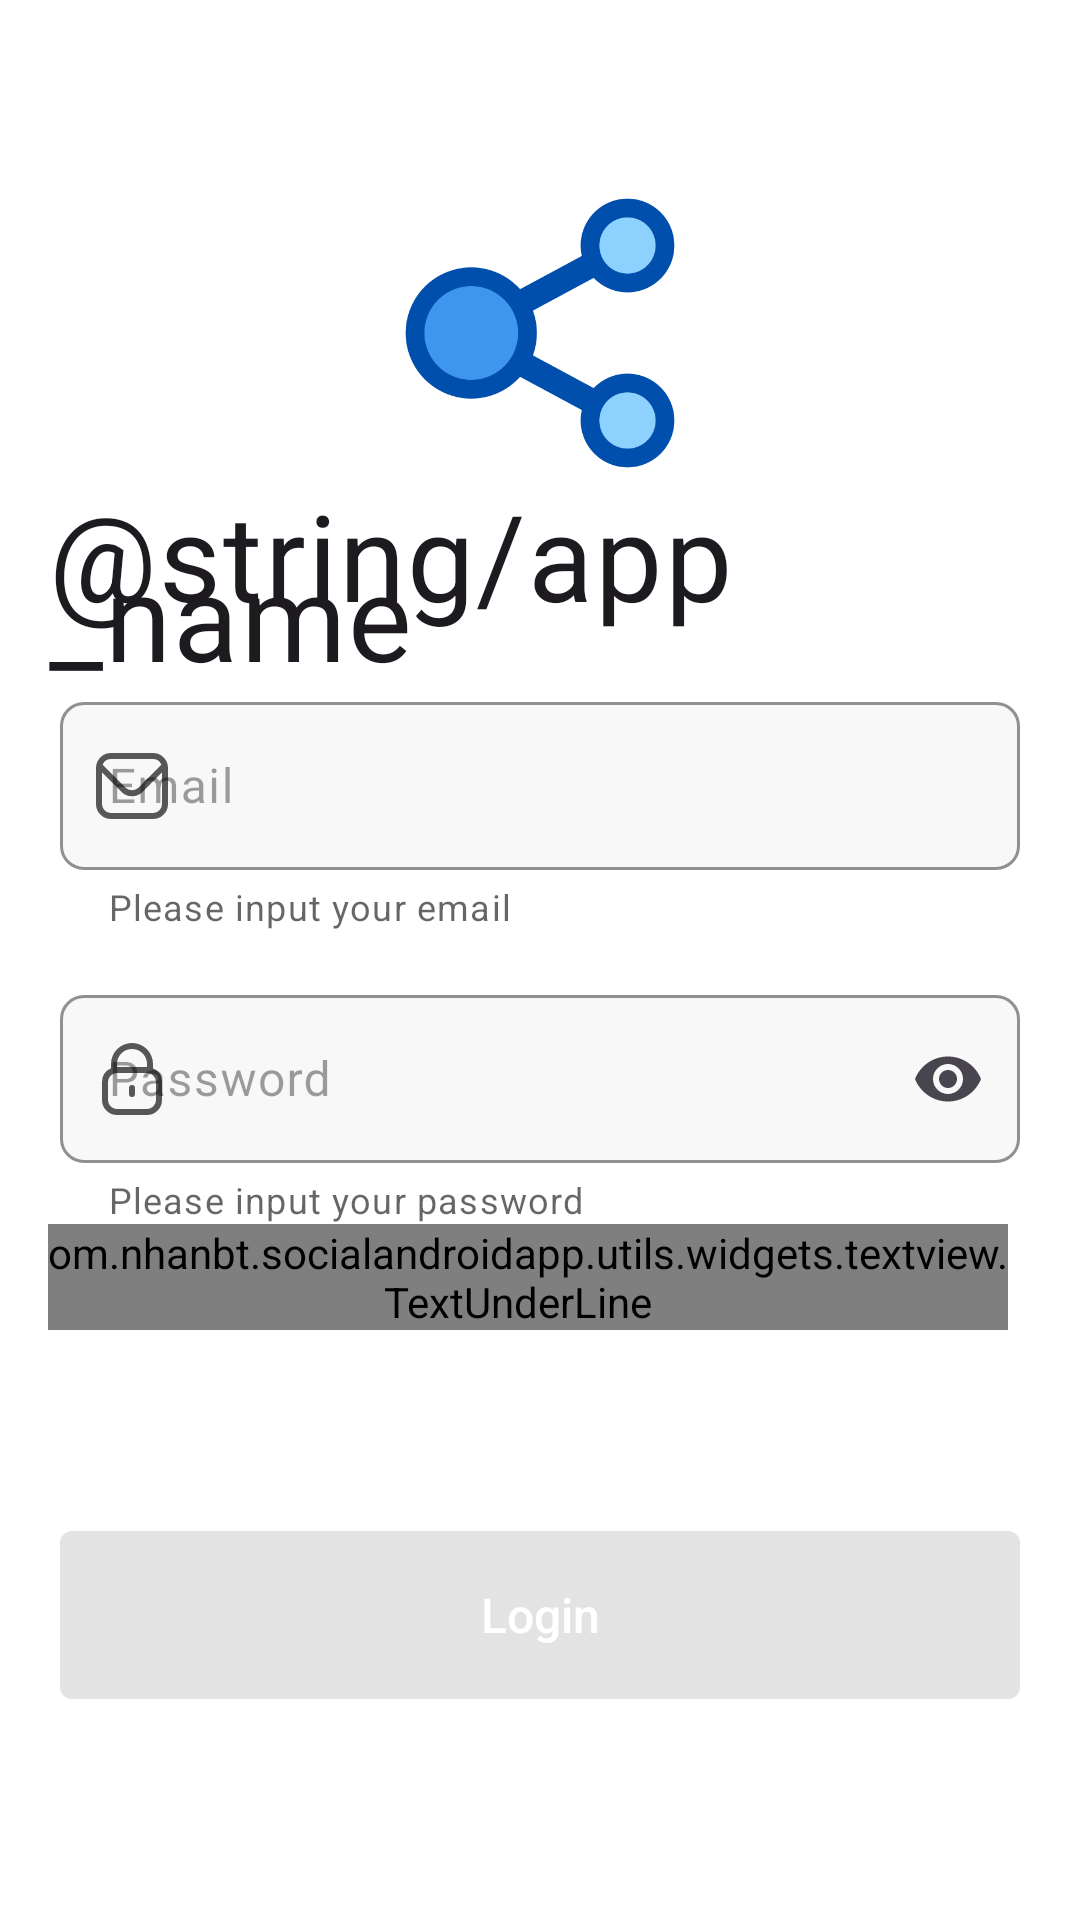

Write the Android layout XML for this screen, with the resource values it uses.
<!-- AndroidManifest.xml: application theme Theme.SocialAndroidApp -->
<!-- res/layout/login_activity.xml -->
<?xml version="1.0" encoding="utf-8"?>
<androidx.constraintlayout.widget.ConstraintLayout xmlns:android="http://schemas.android.com/apk/res/android"
    xmlns:app="http://schemas.android.com/apk/res-auto"
    xmlns:tools="http://schemas.android.com/tools"
    android:id="@+id/container"
    android:layout_width="match_parent"
    android:layout_height="match_parent"
    android:background="@color/background"
    android:paddingStart="@dimen/activity_horizontal_margin"
    android:paddingTop="@dimen/activity_vertical_margin"
    android:paddingEnd="@dimen/activity_horizontal_margin"
    android:paddingBottom="@dimen/activity_vertical_margin"
    tools:context=".ui.login.LoginActivity">

    <ImageView
        android:id="@+id/logo"
        android:layout_width="0dp"
        android:layout_height="100dp"
        android:src="@drawable/app_logo"
        app:layout_constraintBottom_toTopOf="@+id/top_guideline"
        app:layout_constraintEnd_toEndOf="parent"
        app:layout_constraintStart_toStartOf="parent"
        app:layout_constraintTop_toTopOf="parent"
        app:layout_constraintVertical_bias="0.4" />

    <TextView
        style="@style/TextAppearance.App.HeadingBlack"
        android:layout_width="wrap_content"
        android:layout_height="wrap_content"
        android:text="@string/app_name"
        app:layout_constraintBottom_toTopOf="@+id/top_guideline"
        app:layout_constraintEnd_toEndOf="parent"
        app:layout_constraintStart_toStartOf="parent"
        app:layout_constraintTop_toBottomOf="@id/logo" />

    <androidx.constraintlayout.widget.Guideline
        android:id="@+id/top_guideline"
        android:layout_width="0dp"
        android:layout_height="0dp"
        android:orientation="horizontal"
        app:layout_constraintGuide_percent="0.35" />

    <com.google.android.material.textfield.TextInputLayout
        android:id="@+id/email_text_field"
        style="@style/TextInputLayout.DefaultTextField"
        android:layout_width="match_parent"
        android:layout_height="wrap_content"
        android:layout_marginHorizontal="4dp"
        android:hint="@string/email_hint"
        app:helperText="@string/email_helper"
        app:layout_constraintEnd_toEndOf="parent"
        app:layout_constraintStart_toStartOf="parent"
        app:layout_constraintTop_toBottomOf="@+id/top_guideline"
        app:startIconDrawable="@drawable/ic_email">

        <com.google.android.material.textfield.TextInputEditText
            android:layout_width="match_parent"
            android:layout_height="wrap_content"
            android:inputType="text"
            android:minHeight="@dimen/default_text_field_height"
            android:singleLine="true"
            android:textAppearance="@style/TextAppearance.App.Form.Text"
            tools:ignore="SpeakableTextPresentCheck" />

    </com.google.android.material.textfield.TextInputLayout>

    <com.google.android.material.textfield.TextInputLayout
        android:id="@+id/password_text_field"
        style="@style/TextInputLayout.DefaultTextField"
        android:layout_width="match_parent"
        android:layout_height="wrap_content"
        android:layout_marginHorizontal="4dp"
        android:layout_marginTop="16dp"
        android:hint="@string/password_hint"
        app:endIconMode="password_toggle"
        app:helperText="@string/password_helper"
        app:layout_constraintEnd_toEndOf="parent"
        app:layout_constraintStart_toStartOf="parent"
        app:layout_constraintTop_toBottomOf="@+id/email_text_field"
        app:startIconDrawable="@drawable/ic_password">

        <com.google.android.material.textfield.TextInputEditText
            android:layout_width="match_parent"
            android:layout_height="wrap_content"
            android:inputType="textPassword"
            android:maxLength="50"
            android:minHeight="@dimen/default_text_field_height"
            android:singleLine="true"
            android:textAppearance="@style/TextAppearance.App.Form.Text" />

    </com.google.android.material.textfield.TextInputLayout>

    <androidx.constraintlayout.widget.Guideline
        android:id="@+id/bottom_guideline"
        android:layout_width="0dp"
        android:layout_height="0dp"
        android:orientation="horizontal"
        app:layout_constraintGuide_percent="0.8" />

    <com.google.android.material.button.MaterialButton
        android:id="@+id/login_button"
        style="@style/MaterialButton.App.Primary"
        android:layout_width="0dp"
        android:layout_height="@dimen/default_button_height"
        android:layout_gravity="start"
        android:layout_marginHorizontal="4dp"
        android:layout_marginTop="8dp"
        android:enabled="false"
        android:text="@string/login"
        app:layout_constraintEnd_toEndOf="parent"
        app:layout_constraintStart_toStartOf="parent"
        app:layout_constraintTop_toTopOf="@+id/bottom_guideline" />

    <com.nhanbt.socialandroidapp.utils.widgets.textview.TextUnderLine
        android:id="@+id/forgot_password_button"
        android:layout_width="wrap_content"
        android:layout_height="wrap_content"
        android:layout_gravity="start"
        android:layout_marginHorizontal="4dp"
        android:text="@string/forgot_password"
        android:textAllCaps="false"
        android:textColor="@color/blue"
        android:textSize="16sp"
        app:layout_constraintEnd_toEndOf="@+id/login_button"
        app:layout_constraintTop_toBottomOf="@+id/password_text_field"
        app:layout_constraintVertical_bias="0.0" />

</androidx.constraintlayout.widget.ConstraintLayout>
<!-- resources referenced by this layout -->
<resources>
  <color name="background">#FFFFFFFF</color>
  <color name="blue">#FF3E96ED</color>
  <dimen name="activity_horizontal_margin">16dp</dimen>
  <dimen name="activity_vertical_margin">16dp</dimen>
  <dimen name="default_button_height">56dp</dimen>
  <dimen name="default_text_field_height">56dp</dimen>
  <!-- drawable ic_email (drawable) -->
  <vector xmlns:android="http://schemas.android.com/apk/res/android"
      android:width="24dp"
      android:height="24dp"
      android:viewportWidth="24"
      android:viewportHeight="24">
      <path
          android:fillColor="@android:color/black"
          android:pathData="M19,1H5A5.006,5.006,0,0,0,0,6V18a5.006,5.006,0,0,0,5,5H19a5.006,5.006,0,0,0,5-5V6A5.006,5.006,0,0,0,19,1ZM5,3H19a3,3,0,0,1,2.78,1.887l-7.658,7.659a3.007,3.007,0,0,1-4.244,0L2.22,4.887A3,3,0,0,1,5,3ZM19,21H5a3,3,0,0,1-3-3V7.5L8.464,13.96a5.007,5.007,0,0,0,7.072,0L22,7.5V18A3,3,0,0,1,19,21Z" />
  </vector>
  <!-- drawable ic_password (drawable) -->
  <vector xmlns:android="http://schemas.android.com/apk/res/android"
      android:width="24dp"
      android:height="24dp"
      android:viewportWidth="24"
      android:viewportHeight="24">
      <path
          android:fillColor="@android:color/black"
          android:pathData="M19,8.424V7A7,7,0,0,0,5,7V8.424A5,5,0,0,0,2,13v6a5.006,5.006,0,0,0,5,5H17a5.006,5.006,0,0,0,5-5V13A5,5,0,0,0,19,8.424ZM7,7A5,5,0,0,1,17,7V8H7ZM20,19a3,3,0,0,1-3,3H7a3,3,0,0,1-3-3V13a3,3,0,0,1,3-3H17a3,3,0,0,1,3,3Z" />
      <path
          android:fillColor="@android:color/black"
          android:pathData="M12,14a1,1,0,0,0-1,1v2a1,1,0,0,0,2,0V15A1,1,0,0,0,12,14Z" />
  </vector>
  <string name="email_helper">Please input your email</string>
  <string name="email_hint">Email</string>
  <string name="forgot_password">Forgot Password</string>
  <string name="login">Login</string>
  <string name="password_helper">Please input your password</string>
  <string name="password_hint">Password</string>
  <style name="MaterialButton.App.Primary" parent="Widget.Material3.Button">
          <item name="android:insetTop">0dp</item>
          <item name="android:insetBottom">0dp</item>
          <item name="android:insetLeft">0dp</item>
          <item name="android:insetRight">0dp</item>
          <item name="android:textSize">16sp</item>
          <item name="android:textColor">@color/white</item>
          <item name="android:textAllCaps">false</item>
          <item name="cornerRadius">4dp</item>
          <item name="android:letterSpacing">0</item>
      </style>
  <style name="TextAppearance.App.Form.Text" parent="TextAppearance.Material3.BodyLarge">
          <item name="android:textColor">@color/black_65</item>
      </style>
  <style name="TextAppearance.App.HeadingBlack" parent="TextAppearance.Material3.BodyMedium">
          <item name="android:textStyle">normal</item>
          <item name="android:textAllCaps">false</item>
          <item name="android:textSize">40sp</item>
          <item name="android:maxLines">2</item>
      </style>
  <style name="Theme.SocialAndroidApp" parent="Theme.Material3.DayNight.NoActionBar">
          
          <item name="colorPrimary">@color/blue</item>
          <item name="colorPrimaryVariant">@color/blue</item>
          <item name="colorOnPrimary">@color/black_15</item>
          
          <item name="colorSecondary">@color/blue</item>
          <item name="colorSecondaryVariant">@color/blue</item>
          <item name="colorOnSecondary">@color/white</item>
          
          <item name="android:statusBarColor">?attr/colorPrimaryVariant</item>
          
      </style>
  <color name="white">#FFFFFFFF</color>
  <color name="black_65">#A6000000</color>
  <color name="box_background_color">#F8F8F8</color>
  <color name="black_60">#99000000</color>
  <color name="black_38">#61000000</color>
  <color name="black_15">#26000000</color>
</resources>
